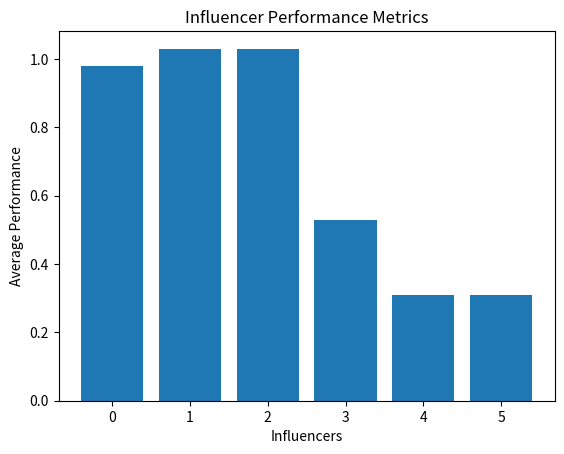

The matplotlib source for this figure:
import matplotlib.pyplot as plt

# Data for visualization
influencers = [0, 1, 2, 3, 4, 5]
avg_performance = [0.98, 1.03, 1.03, 0.53, 0.31, 0.31]

# Create bar chart
plt.bar(influencers, avg_performance)
plt.xlabel('Influencers')
plt.ylabel('Average Performance')
plt.title('Influencer Performance Metrics')

# Save the chart as an image
output_path = "influencer_performance_metrics.png"
plt.savefig(output_path)
plt.close()
